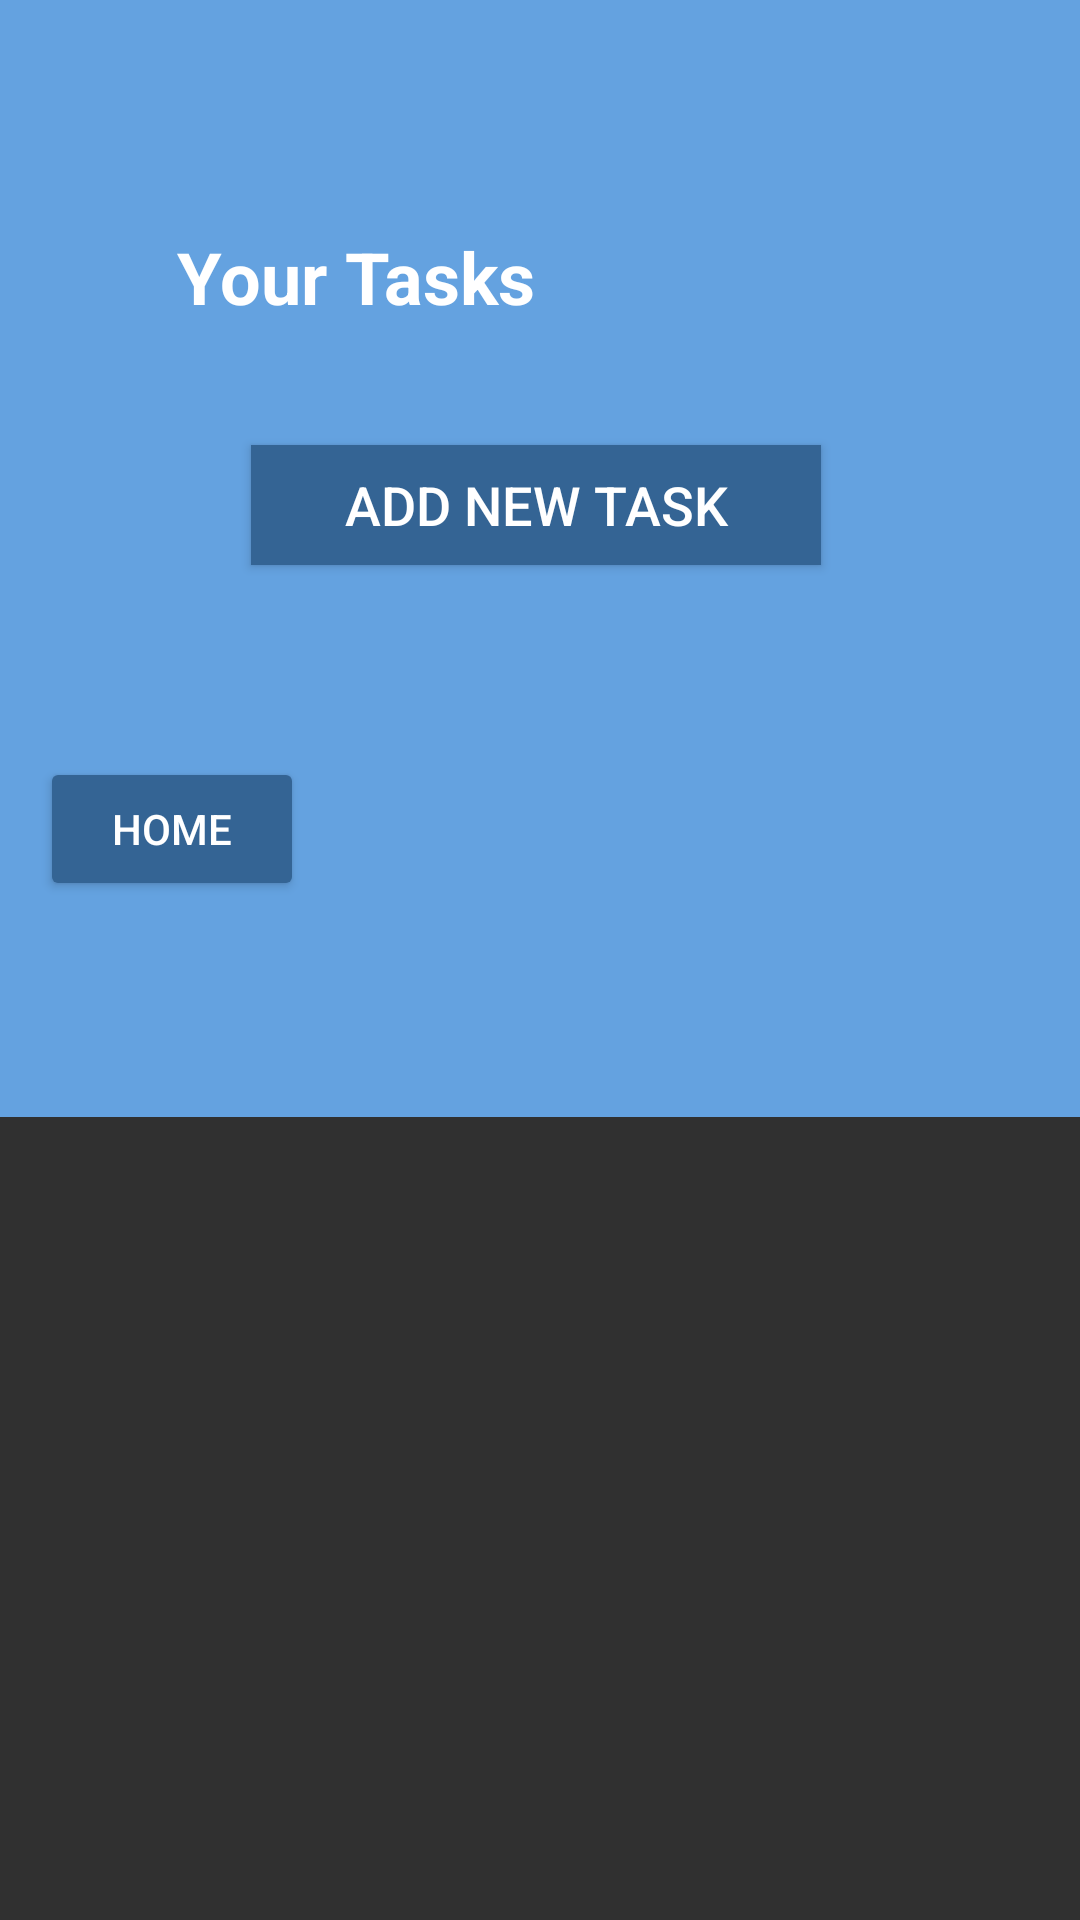

The Android layout XML behind this screen, and the referenced resources:
<!-- AndroidManifest.xml: application theme ManageModeTheme -->
<!-- res/layout/activity_view_task.xml -->
<?xml version="1.0" encoding="utf-8"?>
<ScrollView xmlns:android="http://schemas.android.com/apk/res/android"
    xmlns:app="http://schemas.android.com/apk/res-auto"
    xmlns:tools="http://schemas.android.com/tools"
    android:layout_width="match_parent"
    android:layout_height="match_parent">

<androidx.constraintlayout.widget.ConstraintLayout
    android:id="@+id/viewTask"
    android:layout_width="match_parent"
    android:layout_height="wrap_content"
    android:background="@color/managemode_blue"
    tools:context=".ViewTaskActivity">

    <Button
        android:id="@+id/btnBackHomeViewTask"
        android:layout_width="wrap_content"
        android:layout_height="wrap_content"
        android:layout_marginTop="64dp"
        android:layout_marginBottom="72dp"
        android:text="@string/btnHome"
        app:layout_constraintBottom_toBottomOf="parent"
        app:layout_constraintEnd_toEndOf="parent"
        app:layout_constraintHorizontal_bias="0.049"
        app:layout_constraintStart_toStartOf="parent"
        app:layout_constraintTop_toBottomOf="@+id/btn_AddTask" />

    <Button
        android:id="@+id/btn_AddTask"
        style="@style/ButtonStyle"
        android:layout_width="190dp"
        android:layout_height="40dp"
        android:layout_marginStart="16dp"
        android:layout_marginTop="20dp"
        android:layout_marginEnd="16dp"
        android:text="@string/addTask"
        app:layout_constraintEnd_toEndOf="parent"
        app:layout_constraintHorizontal_bias="0.49"
        app:layout_constraintStart_toStartOf="parent"
        app:layout_constraintTop_toBottomOf="@+id/recyclerViewTasks" />

    <TextView
        android:id="@+id/txtViewTask"
        android:layout_width="wrap_content"
        android:layout_height="wrap_content"
        android:layout_marginStart="8dp"
        android:layout_marginTop="76dp"
        android:text="@string/TaskList"
        android:textSize="24sp"
        android:textStyle="bold"
        app:layout_constraintEnd_toEndOf="parent"
        app:layout_constraintHorizontal_bias="0.22"
        app:layout_constraintStart_toStartOf="parent"
        app:layout_constraintTop_toTopOf="parent" />

    <TextView
        android:id="@+id/txtSetProjectName"
        android:layout_width="wrap_content"
        android:layout_height="wrap_content"
        android:layout_marginTop="20dp"
        android:textSize="18sp"
        app:layout_constraintEnd_toEndOf="parent"
        app:layout_constraintTop_toBottomOf="@+id/txtViewTask" />

    <TextView
        android:id="@+id/txtTaskNameinList"
        android:layout_width="wrap_content"
        android:layout_height="wrap_content"
        android:layout_marginTop="20dp"
        android:textSize="18sp"
        app:layout_constraintEnd_toEndOf="parent"
        app:layout_constraintTop_toBottomOf="@+id/txtViewTask" />

    <TextView
        android:id="@+id/txtTaskDescrInList"
        android:layout_width="wrap_content"
        android:layout_height="wrap_content"
        android:layout_marginTop="20dp"
        android:textSize="18sp"
        app:layout_constraintEnd_toEndOf="parent"
        app:layout_constraintTop_toBottomOf="@+id/txtTaskNameinList" />

    <androidx.recyclerview.widget.RecyclerView
        android:id="@+id/recyclerViewTasks"
        android:layout_width="270dp"
        android:layout_height="wrap_content"
        android:layout_marginTop="20dp"
        app:layout_constraintEnd_toEndOf="parent"
        app:layout_constraintStart_toStartOf="parent"
        app:layout_constraintTop_toBottomOf="@+id/txtViewTask" />

</androidx.constraintlayout.widget.ConstraintLayout>
</ScrollView>
<!-- resources referenced by this layout -->
<resources>
  <color name="managemode_blue">#64A2E0</color>
  <string name="TaskList">Your Tasks</string>
  <string name="addTask">Add New Task</string>
  <string name="btnHome">Home</string>
  <style name="ButtonStyle">
          <item name="android:textSize">18sp</item>
          <item name="android:textColor">@color/white</item>
          <item name="android:background">@color/managemode_cobalt</item>
  
      </style>
  <style name="ManageModeTheme" parent="Theme.AppCompat">
          <item name="backgroundTint">@color/managemode_cobalt</item>
          <item name="titleTextColor">@color/white</item>
          <item name="android:textColor">@color/white</item>
      </style>
  <color name="white">#FFFFFFFF</color>
  <color name="managemode_cobalt">#346494</color>
</resources>
